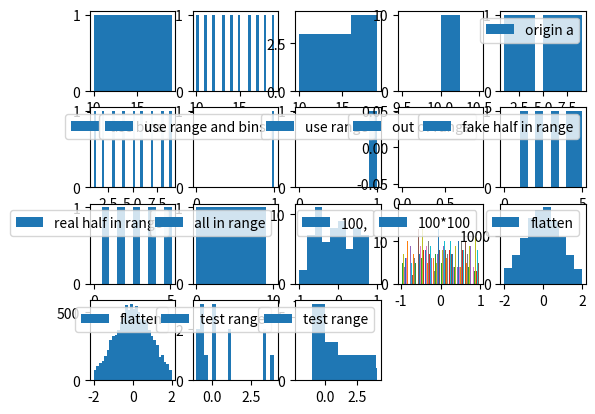

The matplotlib source for this figure:
import numpy as np
import matplotlib.pyplot as plt
#测试hist接口,虽然还不够详细，但是能大概解释chap06_weight_init_activation_histogram.py上边那句话了，画四个图，每个图都是一个层的hist，hist是统计，a展开以后统计分布，30是分的细致程度，(0,1)是范围


i = 4
j = 5

a = np.arange(1,10)
b = np.arange(10,20)
c = np.array([10 for i in range(10)])

plt.subplot(i,j,1)
plt.hist(b,10)
plt.subplot(i,j,2)
plt.hist(b,30)
plt.subplot(i,j,3)
plt.hist(b,3)
plt.subplot(i,j,4)
plt.hist(c,bins=4)#第二个参数可以理解为，分几格

plt.subplot(i,j,5)
plt.hist(a,label='origin a')
plt.legend()

plt.subplot(i,j,6)
plt.hist(a,bins=30,label='use bins')
plt.legend()

# 说明是如果bins是sequence，则range无效，但是看起来目前是有效的？什么样的bins是序列的？
# 并没有说bins和range会冲突，是说bins和range会影响自动缩放，变成指定缩放?todo 说了，range会受bin影响，Range has no effect if *bins* is a sequence.
plt.subplot(i,j,7)
plt.hist(a,30,range=(0,1),label = 'use range and bins')
plt.legend()

plt.subplot(i,j,8)
plt.hist(a,range=(0,1),label = 'use range')
plt.legend()

#尝试一个不再范围内的
plt.subplot(i,j,9)
plt.hist(a,range=(0,0.9),label = 'out of range')
plt.legend()

plt.subplot(i,j,10)
plt.hist(a,range=(0,5.0),label = 'fake half in range')#左闭右开
plt.legend()

plt.subplot(i,j,11)
plt.hist(a,range=(0,5.1),label = 'real half in range')#左闭右开
plt.legend()

plt.subplot(i,j,12)
plt.hist(a,range=(0,10.1),label = 'all in range')#左闭右开
plt.legend()

arr = np.random.randn(100)
plt.subplot(i,j,13)
plt.hist(arr,range=(-1,1),label = '100,')#左闭右开
plt.legend()

arr = np.random.randn(100,100)
plt.subplot(i,j,14)
plt.hist(arr,range=(-1,1),label = '100*100')#左闭右开
plt.legend()

arr = np.random.randn(100,100)
plt.subplot(i,j,15)
plt.hist(arr.flatten(),range=(-2,2),label = 'flatten')#左闭右开
plt.legend()
arr = np.random.randn(100,100)
plt.subplot(i,j,16)
plt.hist(arr.flatten(),bins=30,range=(-2,2),label = 'flatten')#左闭右开
plt.legend()


#为何左开右闭？这就是原因，因为柱状图的一个bin是一个区间，那么第一个区间就是[-1,-0.75),然后[-0.75,-0.5)，
# todo 最后呢，(3.75,4)但是不包含4?但是他好像包含了，如果4.0包含在左边，那么-1.0呢？好像确实有歧义了。todo 仔细看说明，右边是特殊的
'''All but the last (righthand-most) bin is half-open.  In other
            words, if `bins` is::

                [1, 2, 3, 4]

            then the first bin is ``[1, 2)`` (including 1, but excluding 2) and
            the second ``[2, 3)``.  The last bin, however, is ``[3, 4]``, which
            *includes* 4.
'''
arr = np.array([-1.0,-0.8,-0.75,-0.70,-0.6,-0.45,0.0,0.1,0.2,1.1,1.2,3.3,3.4,4.0])
plt.subplot(i,j,17)
plt.hist(arr.flatten(),bins=20,range=(-1,4),label = 'test range')#最后一个是全闭的
plt.legend()

#原来bins可以这样用，sequence就是说一个序列，那么bins本来就指定了范围,并且不用等间隔
arr = np.array([-1.0,-0.8,-0.75,-0.70,-0.6,-0.45,0.0,0.1,0.2,1.1,1.2,3.3,3.4,4.0])
plt.subplot(i,j,18)
plt.hist(arr.flatten(),bins=[-2,-1,0,1,2,3.9,4],range=(-1,4),label = 'test range')#最后一个是全闭的
plt.legend()
#跑完上边这两个，至少对于relu的激活问题，可以确定，坐标轴数字0右侧的，其实不是0，只是很小的值！！！
# 也不全对，当你看不到其他区间有分布的时候（表达消失），要记住,这个0开头的区间包含了大于0的值，但是当你找不到它左边的区间有分布的时候，要记得，它是包含0本身的


plt.show()